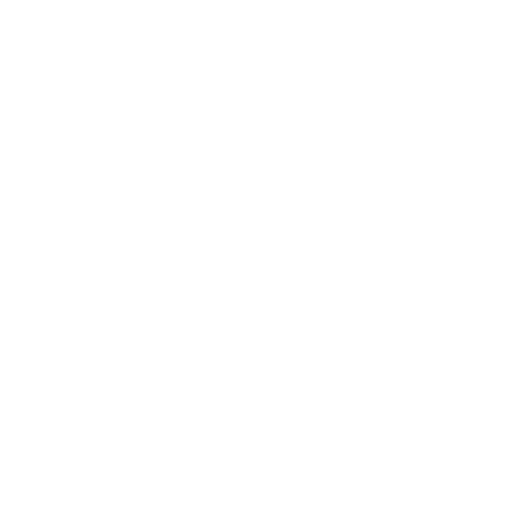
t = 0.00 s
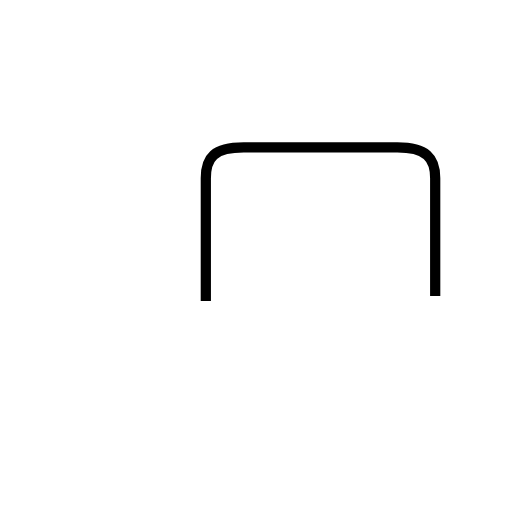
t = 1.49 s
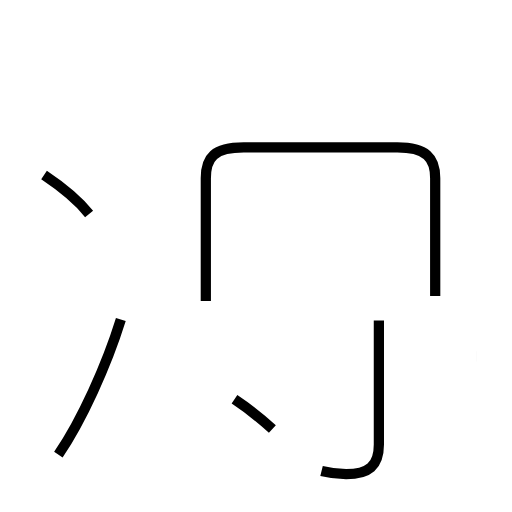
t = 2.83 s
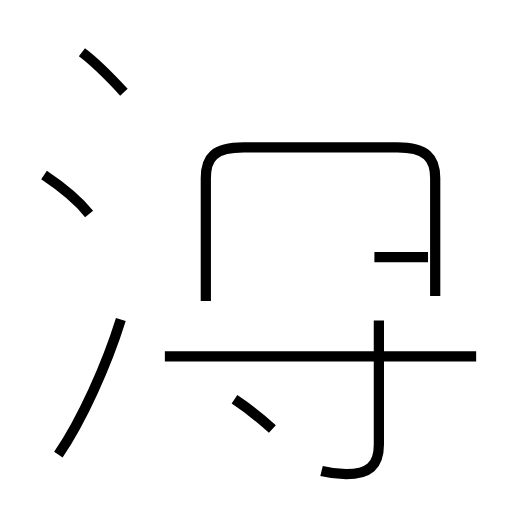
t = 4.07 s
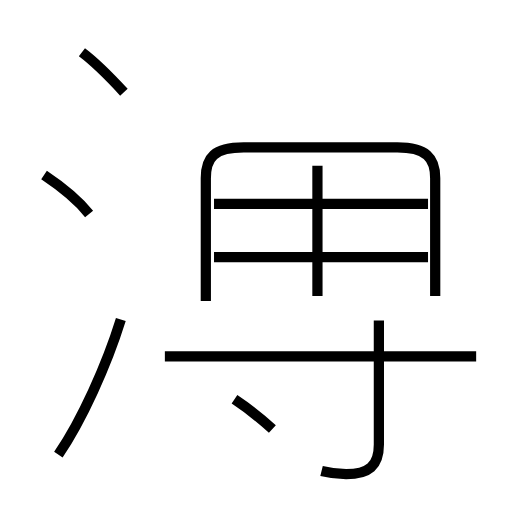
t = 5.54 s
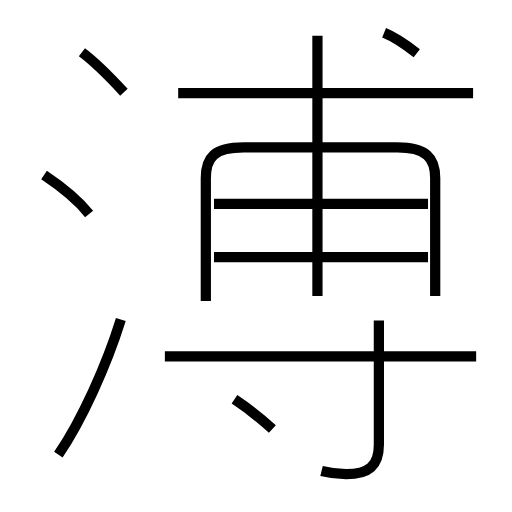
t = 6.90 s

The animated SVG that drew these frames (rendered in a browser with its animation timeline set to each time). Animation: 12 SMIL elements (animate=12); one cycle of 6.90 s.

<?xml version='1.0' encoding='utf-8'?>
<svg viewBox="0.0 -6.0 50.0 50.0" version="1.1" xmlns="http://www.w3.org/2000/svg"><rect x="-1000" y="-1000" width="2000" height="2000" stroke="white" fill="white" /><g style="fill:none;stroke:#000000;stroke-width:1"><path d="M 42.5 -15.1 L 42.5 -26.6 C 42.5 -28.6 41.6 -29.6 38.8 -29.6 L 23.8 -29.6 C 20.9 -29.6 20.1 -28.6 20.1 -26.6 L 20.1 -14.6 " transform="translate(0.0 38.0)" stroke-dasharray="49.570492442832126" stroke-dashoffset="49.570492442832126"><animate attributeName="stroke-dashoffset" from="49.570492442832126" to="0" dur="1.4871147732849637s" begin="0s; anim_end.end" fill="freeze" id="anim0" /></path><path d="M 5.7 0.4 C 8.0 -3.0 10.4 -8.3 11.8 -12.8 " transform="translate(0.0 38.0)" stroke-dasharray="14.585409967392582" stroke-dashoffset="14.585409967392582"><animate attributeName="stroke-dashoffset" from="14.585409967392582" to="0" dur="0.43756229902177746s" begin="anim0.end" fill="freeze" id="anim1" /></path><path d="M 26.6 -2.1 C 25.4 -3.2 24.1 -4.2 22.9 -5.0 " transform="translate(0.0 38.0)" stroke-dasharray="4.705555845955385" stroke-dashoffset="4.705555845955385"><animate attributeName="stroke-dashoffset" from="4.705555845955385" to="0" dur="0.14116667537866154s" begin="anim1.end" fill="freeze" id="anim2" /></path><path d="M 8.7 -23.1 C 7.5 -24.6 5.5 -26.1 4.3 -26.9 " transform="translate(0.0 38.0)" stroke-dasharray="5.8336786267192275" stroke-dashoffset="5.8336786267192275"><animate attributeName="stroke-dashoffset" from="5.8336786267192275" to="0" dur="0.1750103588015768s" begin="anim2.end" fill="freeze" id="anim3" /></path><path d="M 31.4 2.0 C 32.2 2.2 32.9 2.3 33.8 2.3 C 36.0 2.3 37.0 1.5 37.0 -0.6 L 37.0 -12.7 " transform="translate(0.0 38.0)" stroke-dasharray="19.536481607112314" stroke-dashoffset="19.536481607112314"><animate attributeName="stroke-dashoffset" from="19.536481607112314" to="0" dur="0.5860944482133694s" begin="anim3.end" fill="freeze" id="anim4" /></path><path d="M 46.5 -9.2 L 16.1 -9.2 " transform="translate(0.0 38.0)" stroke-dasharray="30.4" stroke-dashoffset="30.4"><animate attributeName="stroke-dashoffset" from="30.4" to="0" dur="0.9119999999999999s" begin="anim4.end" fill="freeze" id="anim5" /></path><path d="M 12.1 -35.0 C 10.9 -36.3 9.2 -38.0 8.0 -38.9 " transform="translate(0.0 38.0)" stroke-dasharray="5.664781075346097" stroke-dashoffset="5.664781075346097"><animate attributeName="stroke-dashoffset" from="5.664781075346097" to="0" dur="0.16994343226038292s" begin="anim5.end" fill="freeze" id="anim6" /></path><path d="M 41.8 -18.9 L 20.9 -18.9 " transform="translate(0.0 38.0)" stroke-dasharray="20.9" stroke-dashoffset="20.9"><animate attributeName="stroke-dashoffset" from="20.9" to="0" dur="0.6269999999999999s" begin="anim6.end" fill="freeze" id="anim7" /></path><path d="M 41.8 -24.1 L 20.9 -24.1 " transform="translate(0.0 38.0)" stroke-dasharray="20.9" stroke-dashoffset="20.9"><animate attributeName="stroke-dashoffset" from="20.9" to="0" dur="0.6269999999999999s" begin="anim7.end" fill="freeze" id="anim8" /></path><path d="M 31.0 -15.1 L 31.0 -40.5 " transform="translate(0.0 38.0)" stroke-dasharray="25.4" stroke-dashoffset="25.4"><animate attributeName="stroke-dashoffset" from="25.4" to="0" dur="0.7619999999999999s" begin="anim8.end" fill="freeze" id="anim9" /></path><path d="M 46.2 -34.9 L 17.4 -34.9 " transform="translate(0.0 38.0)" stroke-dasharray="28.800000000000004" stroke-dashoffset="28.800000000000004"><animate attributeName="stroke-dashoffset" from="28.800000000000004" to="0" dur="0.8640000000000001s" begin="anim9.end" fill="freeze" id="anim10" /></path><path d="M 40.7 -38.8 C 39.8 -39.5 38.5 -40.4 37.5 -40.8" transform="translate(0.0 38.0)" stroke-dasharray="3.783897933700104" stroke-dashoffset="3.783897933700104"><animate attributeName="stroke-dashoffset" from="3.783897933700104" to="0" dur="0.11351693801100311s" begin="anim10.end" fill="freeze" id="anim_end" /></path></g></svg>
